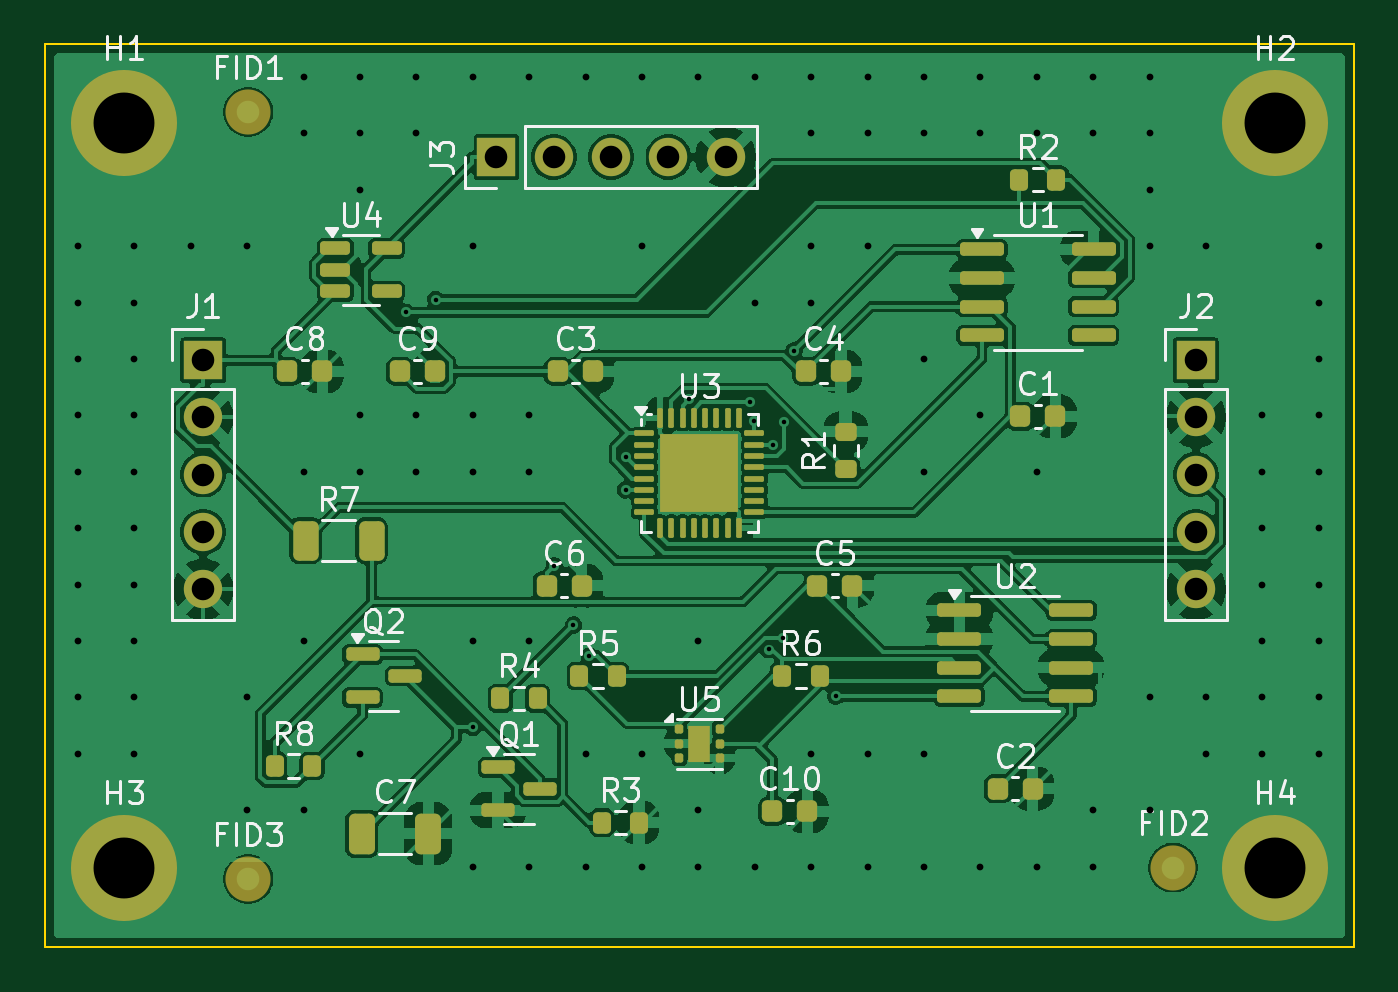
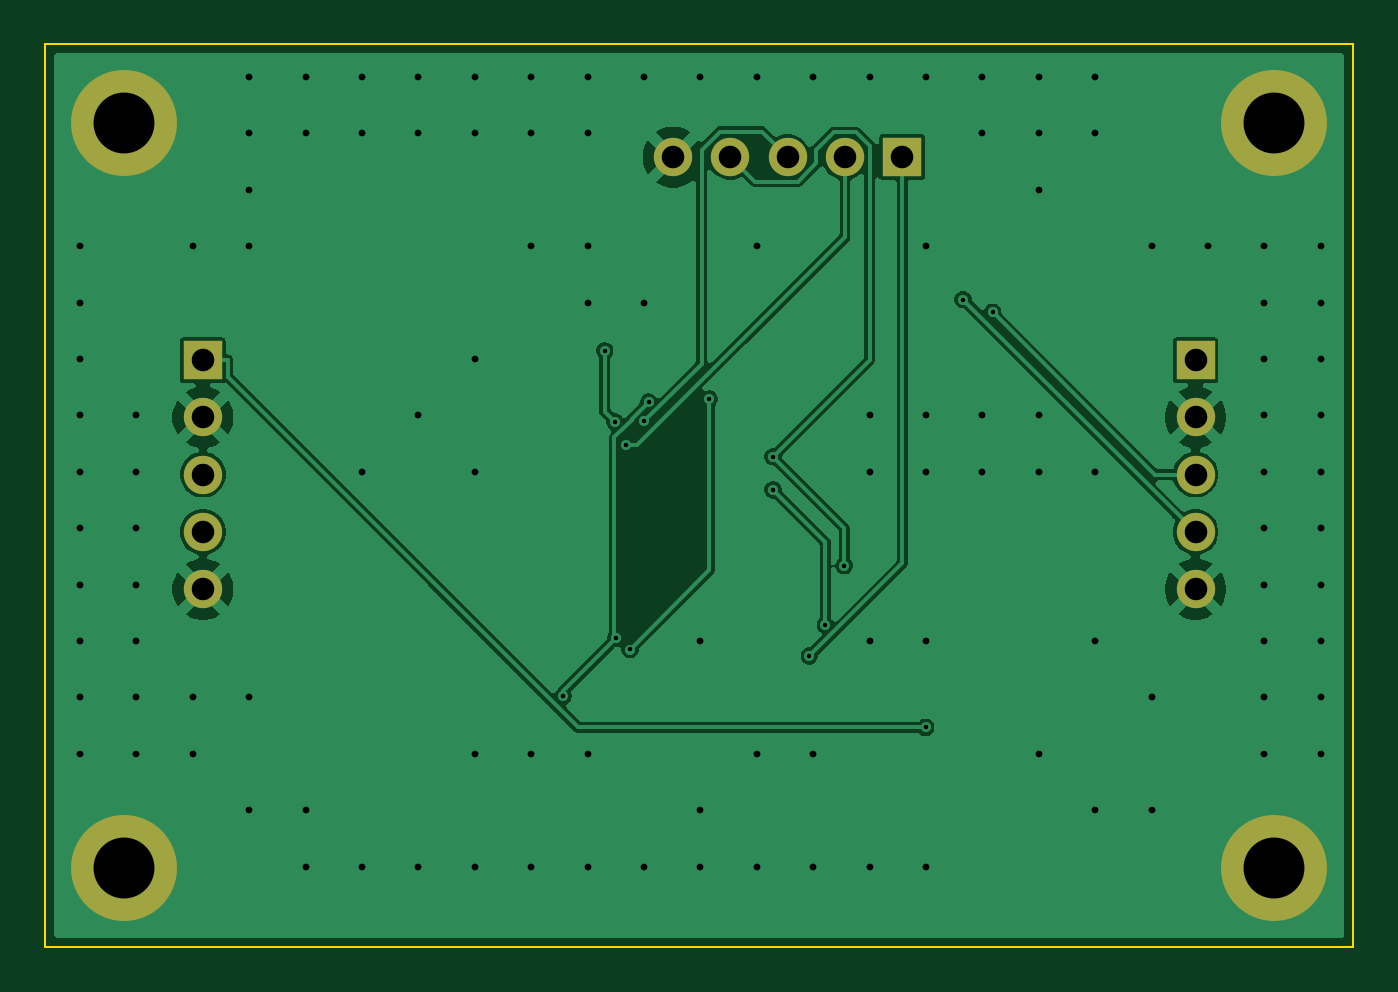
Circuit board: 10 layer files. Board 58.0 x 40.0 mm.
- bottom_copper: pib-B_Cu.gbl (44101 bytes)
- bottom_mask: pib-B_Mask.gbs (1369 bytes)
- paste: pib-B_Paste.gbp (492 bytes)
- bottom_silk: pib-B_Silkscreen.gbo (493 bytes)
- outline: pib-Edge_Cuts.gm1 (652 bytes)
- top_copper: pib-F_Cu.gtl (150214 bytes)
- top_mask: pib-F_Mask.gts (6538 bytes)
- paste: pib-F_Paste.gtp (5880 bytes)
- top_silk: pib-F_Silkscreen.gto (48047 bytes)
- drill: pib.drl (3016 bytes)

=== bottom_copper: pib-B_Cu.gbl (44101 bytes, source omitted) ===
=== bottom_mask: pib-B_Mask.gbs ===
%TF.GenerationSoftware,KiCad,Pcbnew,10.0.8-10.0.8~ubuntu24.04.1*%
%TF.CreationDate,2026-11-12T14:03:02+00:00*%
%TF.ProjectId,pib,7069622e-6b69-4636-9164-5f7063625858,v0.0.0*%
%TF.SameCoordinates,Original*%
%TF.FileFunction,Soldermask,Bot*%
%TF.FilePolarity,Negative*%
%FSLAX46Y46*%
G04 Gerber Fmt 4.6, Leading zero omitted, Abs format (unit mm)*
G04 Created by KiCad (PCBNEW 10.0.8-10.0.8~ubuntu24.04.1) date 2026-11-12 14:03:02*
%MOMM*%
%LPD*%
G01*
G04 APERTURE LIST*
%ADD10C,3.100000*%
%ADD11C,4.700000*%
%ADD12R,1.700000X1.700000*%
%ADD13C,1.700000*%
G04 APERTURE END LIST*
D10*
%TO.C,H1*%
X103500000Y-103500000D03*
D11*
X103500000Y-103500000D03*
%TD*%
D12*
%TO.C,J3*%
X120000000Y-105000000D03*
D13*
X122540000Y-105000000D03*
X125080000Y-105000000D03*
X127620000Y-105000000D03*
X130160000Y-105000000D03*
%TD*%
D10*
%TO.C,H2*%
X154500000Y-103500000D03*
D11*
X154500000Y-103500000D03*
%TD*%
D10*
%TO.C,H4*%
X154500000Y-136500000D03*
D11*
X154500000Y-136500000D03*
%TD*%
D12*
%TO.C,J2*%
X151000000Y-114000000D03*
D13*
X151000000Y-116540000D03*
X151000000Y-119080000D03*
X151000000Y-121620000D03*
X151000000Y-124160000D03*
%TD*%
D12*
%TO.C,J1*%
X107000000Y-114000000D03*
D13*
X107000000Y-116540000D03*
X107000000Y-119080000D03*
X107000000Y-121620000D03*
X107000000Y-124160000D03*
%TD*%
D10*
%TO.C,H3*%
X103500000Y-136500000D03*
D11*
X103500000Y-136500000D03*
%TD*%
M02*

=== paste: pib-B_Paste.gbp ===
%TF.GenerationSoftware,KiCad,Pcbnew,10.0.8-10.0.8~ubuntu24.04.1*%
%TF.CreationDate,2026-11-12T14:03:02+00:00*%
%TF.ProjectId,pib,7069622e-6b69-4636-9164-5f7063625858,v0.0.0*%
%TF.SameCoordinates,Original*%
%TF.FileFunction,Paste,Bot*%
%TF.FilePolarity,Positive*%
%FSLAX46Y46*%
G04 Gerber Fmt 4.6, Leading zero omitted, Abs format (unit mm)*
G04 Created by KiCad (PCBNEW 10.0.8-10.0.8~ubuntu24.04.1) date 2026-11-12 14:03:02*
%MOMM*%
%LPD*%
G01*
G04 APERTURE LIST*
G04 APERTURE END LIST*
M02*

=== bottom_silk: pib-B_Silkscreen.gbo ===
%TF.GenerationSoftware,KiCad,Pcbnew,10.0.8-10.0.8~ubuntu24.04.1*%
%TF.CreationDate,2026-11-12T14:03:02+00:00*%
%TF.ProjectId,pib,7069622e-6b69-4636-9164-5f7063625858,v0.0.0*%
%TF.SameCoordinates,Original*%
%TF.FileFunction,Legend,Bot*%
%TF.FilePolarity,Positive*%
%FSLAX46Y46*%
G04 Gerber Fmt 4.6, Leading zero omitted, Abs format (unit mm)*
G04 Created by KiCad (PCBNEW 10.0.8-10.0.8~ubuntu24.04.1) date 2026-11-12 14:03:02*
%MOMM*%
%LPD*%
G01*
G04 APERTURE LIST*
G04 APERTURE END LIST*
M02*

=== outline: pib-Edge_Cuts.gm1 ===
%TF.GenerationSoftware,KiCad,Pcbnew,10.0.8-10.0.8~ubuntu24.04.1*%
%TF.CreationDate,2026-11-12T14:03:02+00:00*%
%TF.ProjectId,pib,7069622e-6b69-4636-9164-5f7063625858,v0.0.0*%
%TF.SameCoordinates,Original*%
%TF.FileFunction,Profile,NP*%
%FSLAX46Y46*%
G04 Gerber Fmt 4.6, Leading zero omitted, Abs format (unit mm)*
G04 Created by KiCad (PCBNEW 10.0.8-10.0.8~ubuntu24.04.1) date 2026-11-12 14:03:02*
%MOMM*%
%LPD*%
G01*
G04 APERTURE LIST*
%TA.AperFunction,Profile*%
%ADD10C,0.100000*%
%TD*%
G04 APERTURE END LIST*
D10*
X100000000Y-100000000D02*
X158000000Y-100000000D01*
X158000000Y-140000000D01*
X100000000Y-140000000D01*
X100000000Y-100000000D01*
M02*

=== top_copper: pib-F_Cu.gtl (150214 bytes, source omitted) ===
=== top_mask: pib-F_Mask.gts (6538 bytes, source omitted) ===
=== paste: pib-F_Paste.gtp ===
%TF.GenerationSoftware,KiCad,Pcbnew,10.0.8-10.0.8~ubuntu24.04.1*%
%TF.CreationDate,2026-11-12T14:03:02+00:00*%
%TF.ProjectId,pib,7069622e-6b69-4636-9164-5f7063625858,v0.0.0*%
%TF.SameCoordinates,Original*%
%TF.FileFunction,Paste,Top*%
%TF.FilePolarity,Positive*%
%FSLAX46Y46*%
G04 Gerber Fmt 4.6, Leading zero omitted, Abs format (unit mm)*
G04 Created by KiCad (PCBNEW 10.0.8-10.0.8~ubuntu24.04.1) date 2026-11-12 14:03:02*
%MOMM*%
%LPD*%
G01*
G04 APERTURE LIST*
G04 Aperture macros list*
%AMRoundRect*
0 Rectangle with rounded corners*
0 $1 Rounding radius*
0 $2 $3 $4 $5 $6 $7 $8 $9 X,Y pos of 4 corners*
0 Add a 4 corners polygon primitive as box body*
4,1,4,$2,$3,$4,$5,$6,$7,$8,$9,$2,$3,0*
0 Add four circle primitives for the rounded corners*
1,1,$1+$1,$2,$3*
1,1,$1+$1,$4,$5*
1,1,$1+$1,$6,$7*
1,1,$1+$1,$8,$9*
0 Add four rect primitives between the rounded corners*
20,1,$1+$1,$2,$3,$4,$5,0*
20,1,$1+$1,$4,$5,$6,$7,0*
20,1,$1+$1,$6,$7,$8,$9,0*
20,1,$1+$1,$8,$9,$2,$3,0*%
G04 Aperture macros list end*
%ADD10RoundRect,0.225000X-0.225000X-0.250000X0.225000X-0.250000X0.225000X0.250000X-0.225000X0.250000X0*%
%ADD11RoundRect,0.200000X-0.200000X-0.275000X0.200000X-0.275000X0.200000X0.275000X-0.200000X0.275000X0*%
%ADD12RoundRect,0.250000X-0.325000X-0.650000X0.325000X-0.650000X0.325000X0.650000X-0.325000X0.650000X0*%
%ADD13RoundRect,0.150000X-0.512500X-0.150000X0.512500X-0.150000X0.512500X0.150000X-0.512500X0.150000X0*%
%ADD14RoundRect,0.150000X-0.825000X-0.150000X0.825000X-0.150000X0.825000X0.150000X-0.825000X0.150000X0*%
%ADD15RoundRect,0.250000X-0.312500X-0.625000X0.312500X-0.625000X0.312500X0.625000X-0.312500X0.625000X0*%
%ADD16RoundRect,0.150000X-0.587500X-0.150000X0.587500X-0.150000X0.587500X0.150000X-0.587500X0.150000X0*%
%ADD17RoundRect,0.160000X-0.245000X-0.160000X0.245000X-0.160000X0.245000X0.160000X-0.245000X0.160000X0*%
%ADD18RoundRect,0.093750X-0.093750X-0.106250X0.093750X-0.106250X0.093750X0.106250X-0.093750X0.106250X0*%
%ADD19RoundRect,0.232500X-0.232500X-0.232500X0.232500X-0.232500X0.232500X0.232500X-0.232500X0.232500X0*%
%ADD20RoundRect,0.062500X-0.375000X-0.062500X0.375000X-0.062500X0.375000X0.062500X-0.375000X0.062500X0*%
%ADD21RoundRect,0.062500X-0.062500X-0.375000X0.062500X-0.375000X0.062500X0.375000X-0.062500X0.375000X0*%
%ADD22RoundRect,0.200000X0.275000X-0.200000X0.275000X0.200000X-0.275000X0.200000X-0.275000X-0.200000X0*%
G04 APERTURE END LIST*
D10*
%TO.C,C9*%
X115725000Y-114500000D03*
X117275000Y-114500000D03*
%TD*%
D11*
%TO.C,R3*%
X124675000Y-134500000D03*
X126325000Y-134500000D03*
%TD*%
D12*
%TO.C,C7*%
X114025000Y-135000000D03*
X116975000Y-135000000D03*
%TD*%
D10*
%TO.C,C4*%
X133725000Y-114500000D03*
X135275000Y-114500000D03*
%TD*%
%TO.C,C1*%
X143225000Y-116500000D03*
X144775000Y-116500000D03*
%TD*%
D13*
%TO.C,U4*%
X112862500Y-109050000D03*
X112862500Y-110000000D03*
X112862500Y-110950000D03*
X115137500Y-110950000D03*
X115137500Y-109050000D03*
%TD*%
D10*
%TO.C,C10*%
X132225000Y-134000000D03*
X133775000Y-134000000D03*
%TD*%
D14*
%TO.C,U1*%
X141525000Y-109095000D03*
X141525000Y-110365000D03*
X141525000Y-111635000D03*
X141525000Y-112905000D03*
X146475000Y-112905000D03*
X146475000Y-111635000D03*
X146475000Y-110365000D03*
X146475000Y-109095000D03*
%TD*%
D10*
%TO.C,C8*%
X110725000Y-114500000D03*
X112275000Y-114500000D03*
%TD*%
%TO.C,C2*%
X142225000Y-133000000D03*
X143775000Y-133000000D03*
%TD*%
D15*
%TO.C,R7*%
X111537500Y-122000000D03*
X114462500Y-122000000D03*
%TD*%
D10*
%TO.C,C6*%
X122225000Y-124000000D03*
X123775000Y-124000000D03*
%TD*%
D11*
%TO.C,R5*%
X123675000Y-128000000D03*
X125325000Y-128000000D03*
%TD*%
D16*
%TO.C,Q2*%
X114062500Y-127050000D03*
X114062500Y-128950000D03*
X115937500Y-128000000D03*
%TD*%
D17*
%TO.C,U5*%
X129000000Y-130600000D03*
X129000000Y-131400000D03*
D18*
X128112500Y-130350000D03*
X128112500Y-131000000D03*
X128112500Y-131650000D03*
X129887500Y-131650000D03*
X129887500Y-131000000D03*
X129887500Y-130350000D03*
%TD*%
D14*
%TO.C,U2*%
X140525000Y-125095000D03*
X140525000Y-126365000D03*
X140525000Y-127635000D03*
X140525000Y-128905000D03*
X145475000Y-128905000D03*
X145475000Y-127635000D03*
X145475000Y-126365000D03*
X145475000Y-125095000D03*
%TD*%
D11*
%TO.C,R6*%
X132675000Y-128000000D03*
X134325000Y-128000000D03*
%TD*%
D19*
%TO.C,U3*%
X127850000Y-117850000D03*
X127850000Y-119000000D03*
X127850000Y-120150000D03*
X129000000Y-117850000D03*
X129000000Y-119000000D03*
X129000000Y-120150000D03*
X130150000Y-117850000D03*
X130150000Y-119000000D03*
X130150000Y-120150000D03*
D20*
X126562500Y-117250000D03*
X126562500Y-117750000D03*
X126562500Y-118250000D03*
X126562500Y-118750000D03*
X126562500Y-119250000D03*
X126562500Y-119750000D03*
X126562500Y-120250000D03*
X126562500Y-120750000D03*
D21*
X127250000Y-121437500D03*
X127750000Y-121437500D03*
X128250000Y-121437500D03*
X128750000Y-121437500D03*
X129250000Y-121437500D03*
X129750000Y-121437500D03*
X130250000Y-121437500D03*
X130750000Y-121437500D03*
D20*
X131437500Y-120750000D03*
X131437500Y-120250000D03*
X131437500Y-119750000D03*
X131437500Y-119250000D03*
X131437500Y-118750000D03*
X131437500Y-118250000D03*
X131437500Y-117750000D03*
X131437500Y-117250000D03*
D21*
X130750000Y-116562500D03*
X130250000Y-116562500D03*
X129750000Y-116562500D03*
X129250000Y-116562500D03*
X128750000Y-116562500D03*
X128250000Y-116562500D03*
X127750000Y-116562500D03*
X127250000Y-116562500D03*
%TD*%
D11*
%TO.C,R8*%
X110175000Y-132000000D03*
X111825000Y-132000000D03*
%TD*%
D10*
%TO.C,C3*%
X122725000Y-114500000D03*
X124275000Y-114500000D03*
%TD*%
D11*
%TO.C,R4*%
X120175000Y-129000000D03*
X121825000Y-129000000D03*
%TD*%
D10*
%TO.C,C5*%
X134225000Y-124000000D03*
X135775000Y-124000000D03*
%TD*%
D16*
%TO.C,Q1*%
X120062500Y-132050000D03*
X120062500Y-133950000D03*
X121937500Y-133000000D03*
%TD*%
D22*
%TO.C,R1*%
X135500000Y-118825000D03*
X135500000Y-117175000D03*
%TD*%
D11*
%TO.C,R2*%
X143175000Y-106000000D03*
X144825000Y-106000000D03*
%TD*%
M02*

=== top_silk: pib-F_Silkscreen.gto (48047 bytes, source omitted) ===
=== drill: pib.drl ===
M48
; DRILL file KiCad 10.0.8-10.0.8~ubuntu24.04.1 date 2026-11-12T14:03:02
; FORMAT={-:-/ absolute / metric / decimal}
; #@! TF.CreationDate,2026-11-12T14:03:02+00:00
; #@! TF.GenerationSoftware,Kicad,Pcbnew,10.0.8-10.0.8~ubuntu24.04.1
; #@! TF.FileFunction,MixedPlating,1,4
FMAT,2
METRIC
; #@! TA.AperFunction,Plated,PTH,ViaDrill
T1C0.200
; #@! TA.AperFunction,Plated,PTH,ViaDrill
T2C0.300
; #@! TA.AperFunction,Plated,PTH,ComponentDrill
T3C1.000
; #@! TA.AperFunction,Plated,PTH,ComponentDrill
T4C2.700
%
G90
G05
T1
X115.994Y-111.888
X117.305Y-111.315
X118.961Y-130.282
X122.565Y-123.118
X123.414Y-125.738
X124.116Y-127.112
X125.721Y-119.75
X125.73Y-118.286
X128.553Y-115.728
X131.238Y-115.855
X131.438Y-116.721
X132.07Y-126.829
X132.264Y-117.75
X132.695Y-126.328
X132.731Y-116.736
X133.187Y-113.589
X135.043Y-128.905
T2
X101.45Y-108.95
X101.45Y-111.45
X101.45Y-113.95
X101.45Y-116.45
X101.45Y-118.95
X101.45Y-121.45
X101.45Y-123.95
X101.45Y-126.45
X101.45Y-128.95
X101.45Y-131.45
X103.95Y-108.95
X103.95Y-111.45
X103.95Y-113.95
X103.95Y-116.45
X103.95Y-118.95
X103.95Y-121.45
X103.95Y-123.95
X103.95Y-126.45
X103.95Y-128.95
X103.95Y-131.45
X106.45Y-108.95
X108.95Y-108.95
X108.95Y-128.95
X108.95Y-133.95
X111.45Y-101.45
X111.45Y-103.95
X111.45Y-118.95
X111.45Y-126.45
X111.45Y-133.95
X113.95Y-101.45
X113.95Y-103.95
X113.95Y-106.45
X113.95Y-116.45
X113.95Y-118.95
X113.95Y-131.45
X116.45Y-101.45
X116.45Y-103.95
X116.45Y-116.45
X116.45Y-118.95
X118.95Y-101.45
X118.95Y-108.95
X118.95Y-116.45
X118.95Y-118.95
X118.95Y-126.45
X118.95Y-136.45
X121.45Y-101.45
X121.45Y-116.45
X121.45Y-118.95
X121.45Y-126.45
X121.45Y-136.45
X123.95Y-101.45
X123.95Y-131.45
X123.95Y-136.45
X126.45Y-101.45
X126.45Y-108.95
X126.45Y-131.45
X126.45Y-136.45
X128.95Y-101.45
X128.95Y-126.45
X128.95Y-133.95
X128.95Y-136.45
X131.45Y-101.45
X131.45Y-111.45
X131.45Y-136.45
X133.95Y-101.45
X133.95Y-103.95
X133.95Y-108.95
X133.95Y-111.45
X133.95Y-131.45
X133.95Y-136.45
X136.45Y-101.45
X136.45Y-103.95
X136.45Y-108.95
X136.45Y-131.45
X136.45Y-136.45
X138.95Y-101.45
X138.95Y-103.95
X138.95Y-113.95
X138.95Y-118.95
X138.95Y-131.45
X138.95Y-136.45
X141.45Y-101.45
X141.45Y-103.95
X141.45Y-116.45
X141.45Y-136.45
X143.95Y-101.45
X143.95Y-103.95
X143.95Y-118.95
X143.95Y-136.45
X146.45Y-101.45
X146.45Y-103.95
X146.45Y-133.95
X146.45Y-136.45
X148.95Y-101.45
X148.95Y-103.95
X148.95Y-106.45
X148.95Y-108.95
X148.95Y-128.95
X148.95Y-133.95
X151.45Y-108.95
X151.45Y-128.95
X151.45Y-131.45
X153.95Y-116.45
X153.95Y-118.95
X153.95Y-121.45
X153.95Y-123.95
X153.95Y-126.45
X153.95Y-128.95
X153.95Y-131.45
X156.45Y-108.95
X156.45Y-111.45
X156.45Y-113.95
X156.45Y-116.45
X156.45Y-118.95
X156.45Y-121.45
X156.45Y-123.95
X156.45Y-126.45
X156.45Y-128.95
X156.45Y-131.45
T3
X107.0Y-114.0
X107.0Y-116.54
X107.0Y-119.08
X107.0Y-121.62
X107.0Y-124.16
X120.0Y-105.0
X122.54Y-105.0
X125.08Y-105.0
X127.62Y-105.0
X130.16Y-105.0
X151.0Y-114.0
X151.0Y-116.54
X151.0Y-119.08
X151.0Y-121.62
X151.0Y-124.16
T4
X103.5Y-103.5
X103.5Y-136.5
X154.5Y-103.5
X154.5Y-136.5
M30
